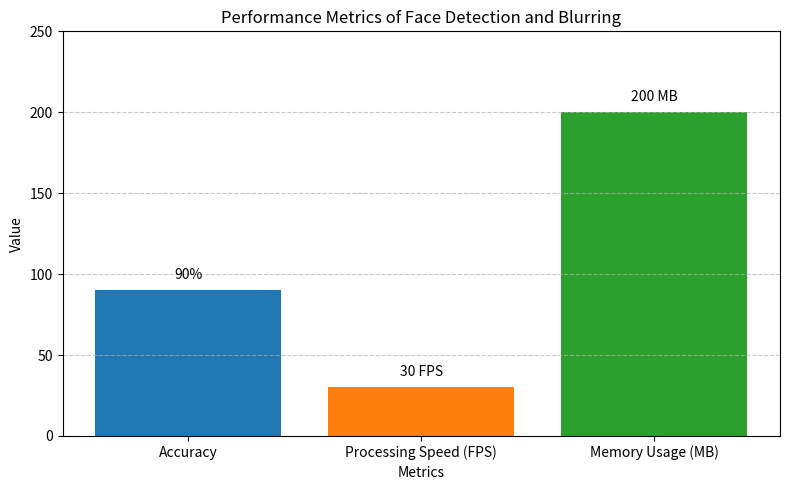

The matplotlib source for this figure:
import matplotlib.pyplot as plt

# Data for the graph
metrics = ['Accuracy', 'Processing Speed (FPS)', 'Memory Usage (MB)']
values = [90, 30, 200]

# Create bar chart
plt.figure(figsize=(8, 5))
plt.bar(metrics, values, color=['#1f77b4', '#ff7f0e', '#2ca02c'])
plt.title('Performance Metrics of Face Detection and Blurring')
plt.xlabel('Metrics')
plt.ylabel('Value')
plt.ylim(0, 250)  # Extend the y-axis limit
plt.text(0, 95, '90%', ha='center', va='bottom')
plt.text(1, 35, '30 FPS', ha='center', va='bottom')
plt.text(2, 205, '200 MB', ha='center', va='bottom')
plt.grid(axis='y', linestyle='--', alpha=0.7)

# Show the graph
plt.tight_layout()
plt.show()